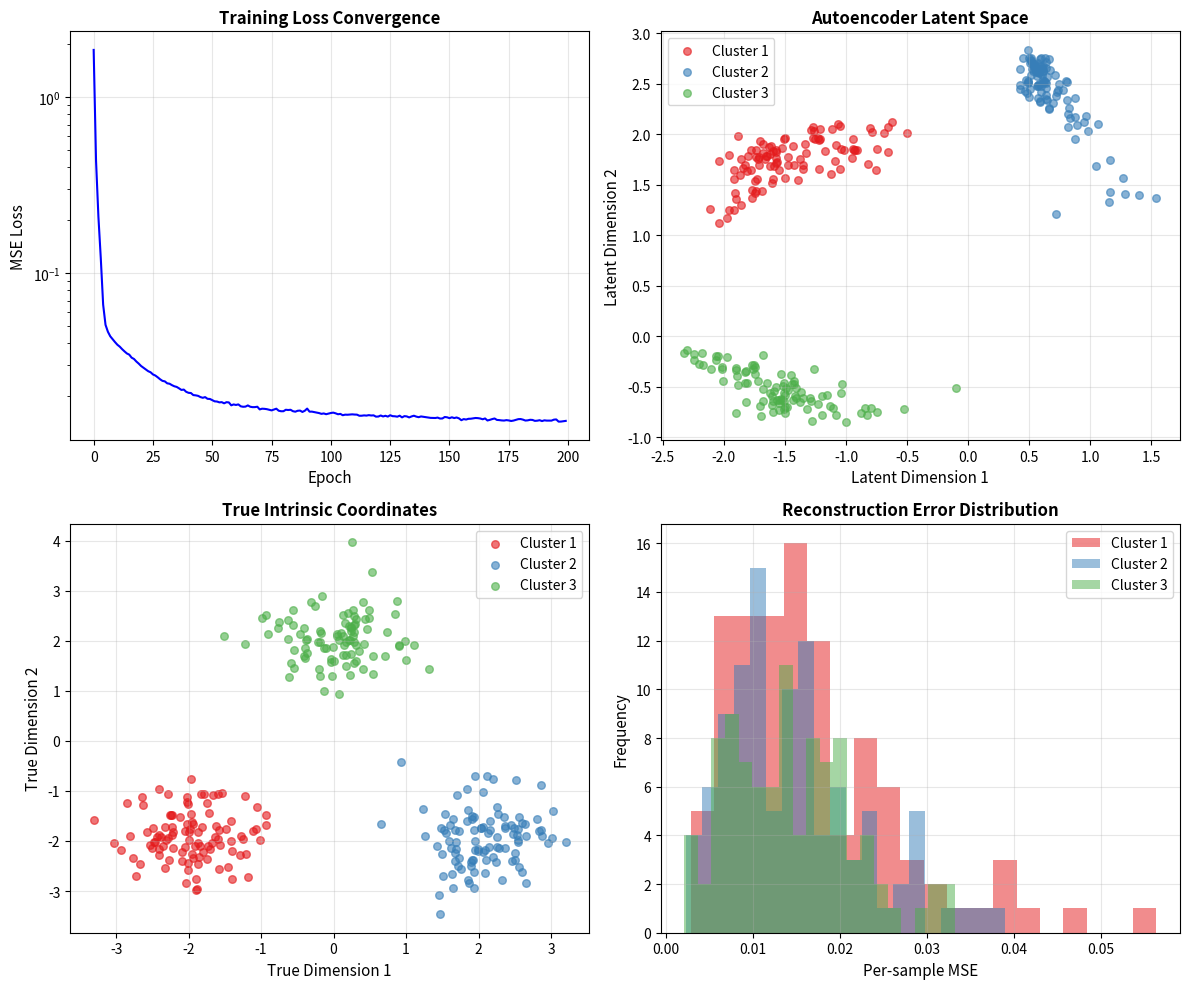
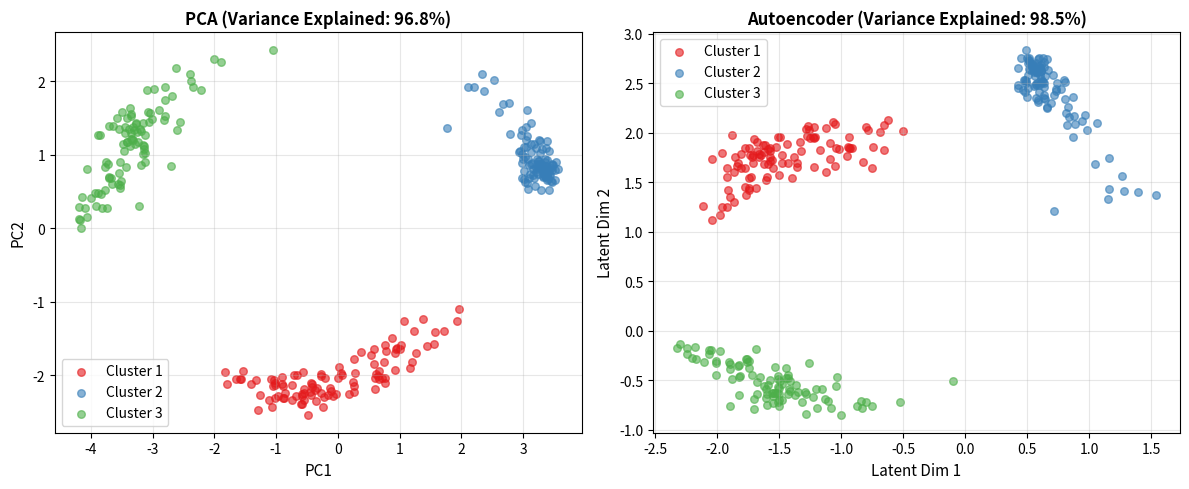

Python code for these plots, in order:
import numpy as np
import matplotlib.pyplot as plt
from scipy.stats import multivariate_normal

np.random.seed(42)

def generate_manifold_data(n_samples=1000, n_features=10, intrinsic_dim=2, noise=0.1):
    """
    Generate data on a low-dimensional manifold in high-dimensional space.
    
    The data is generated by:
    1. Sampling points in intrinsic_dim dimensions
    2. Applying a random linear transformation to n_features dimensions
    3. Adding nonlinearity and noise
    """
    # Generate intrinsic coordinates (3 clusters)
    t = np.zeros((n_samples, intrinsic_dim))
    labels = np.zeros(n_samples, dtype=int)
    
    n_per_cluster = n_samples // 3
    centers = [[-2, -2], [2, -2], [0, 2]]
    
    for i, center in enumerate(centers):
        start_idx = i * n_per_cluster
        end_idx = start_idx + n_per_cluster if i < 2 else n_samples
        t[start_idx:end_idx] = np.random.randn(end_idx - start_idx, intrinsic_dim) * 0.5 + center
        labels[start_idx:end_idx] = i
    
    # Random projection matrix
    W = np.random.randn(intrinsic_dim, n_features) / np.sqrt(intrinsic_dim)
    
    # Nonlinear transformation with noise
    X = np.tanh(t @ W) + noise * np.random.randn(n_samples, n_features)
    
    return X, t, labels

# Generate data
X, t_true, labels = generate_manifold_data(n_samples=1500, n_features=10, intrinsic_dim=2)
print(f"Data shape: {X.shape}")
print(f"True intrinsic coordinates shape: {t_true.shape}")

class Autoencoder:
    """
    Simple fully-connected autoencoder with one hidden (bottleneck) layer.
    Uses ReLU activation and Adam optimizer.
    """
    
    def __init__(self, input_dim, encoding_dim, hidden_dim=32):
        """
        Initialize autoencoder.
        
        Parameters:
        -----------
        input_dim : int
            Dimension of input data
        encoding_dim : int
            Dimension of the bottleneck (latent) layer
        hidden_dim : int
            Dimension of intermediate hidden layers
        """
        self.input_dim = input_dim
        self.encoding_dim = encoding_dim
        self.hidden_dim = hidden_dim
        
        # Xavier initialization
        self.W1 = np.random.randn(input_dim, hidden_dim) * np.sqrt(2.0 / input_dim)
        self.b1 = np.zeros((1, hidden_dim))
        
        self.W2 = np.random.randn(hidden_dim, encoding_dim) * np.sqrt(2.0 / hidden_dim)
        self.b2 = np.zeros((1, encoding_dim))
        
        self.W3 = np.random.randn(encoding_dim, hidden_dim) * np.sqrt(2.0 / encoding_dim)
        self.b3 = np.zeros((1, hidden_dim))
        
        self.W4 = np.random.randn(hidden_dim, input_dim) * np.sqrt(2.0 / hidden_dim)
        self.b4 = np.zeros((1, input_dim))
        
        # Adam optimizer parameters
        self.m = {}
        self.v = {}
        self.t = 0
        for name in ['W1', 'b1', 'W2', 'b2', 'W3', 'b3', 'W4', 'b4']:
            self.m[name] = np.zeros_like(getattr(self, name))
            self.v[name] = np.zeros_like(getattr(self, name))
    
    def relu(self, x):
        """ReLU activation: max(0, x)"""
        return np.maximum(0, x)
    
    def relu_derivative(self, x):
        """Derivative of ReLU"""
        return (x > 0).astype(float)
    
    def encode(self, X):
        """Encode input to latent representation."""
        h1 = self.relu(X @ self.W1 + self.b1)
        z = X @ self.W1 + self.b1
        h1 = self.relu(z)
        z2 = h1 @ self.W2 + self.b2
        return z2  # Linear encoding layer
    
    def decode(self, z):
        """Decode latent representation to reconstruction."""
        h3 = self.relu(z @ self.W3 + self.b3)
        x_hat = h3 @ self.W4 + self.b4  # Linear output
        return x_hat
    
    def forward(self, X):
        """Forward pass through the autoencoder."""
        # Encoder
        self.z1 = X @ self.W1 + self.b1
        self.h1 = self.relu(self.z1)
        self.z2 = self.h1 @ self.W2 + self.b2  # Encoding (linear)
        
        # Decoder
        self.z3 = self.z2 @ self.W3 + self.b3
        self.h3 = self.relu(self.z3)
        self.z4 = self.h3 @ self.W4 + self.b4  # Reconstruction (linear)
        
        return self.z4
    
    def backward(self, X, X_hat):
        """Compute gradients via backpropagation."""
        m = X.shape[0]
        
        # Output layer gradient (MSE loss derivative)
        dz4 = (X_hat - X) / m
        
        self.dW4 = self.h3.T @ dz4
        self.db4 = np.sum(dz4, axis=0, keepdims=True)
        
        # Hidden layer 3
        dh3 = dz4 @ self.W4.T
        dz3 = dh3 * self.relu_derivative(self.z3)
        
        self.dW3 = self.z2.T @ dz3
        self.db3 = np.sum(dz3, axis=0, keepdims=True)
        
        # Encoding layer (linear, so no activation derivative)
        dz2 = dz3 @ self.W3.T
        
        self.dW2 = self.h1.T @ dz2
        self.db2 = np.sum(dz2, axis=0, keepdims=True)
        
        # Hidden layer 1
        dh1 = dz2 @ self.W2.T
        dz1 = dh1 * self.relu_derivative(self.z1)
        
        self.dW1 = X.T @ dz1
        self.db1 = np.sum(dz1, axis=0, keepdims=True)
    
    def adam_update(self, lr=0.001, beta1=0.9, beta2=0.999, eps=1e-8):
        """Update weights using Adam optimizer."""
        self.t += 1
        
        for name in ['W1', 'b1', 'W2', 'b2', 'W3', 'b3', 'W4', 'b4']:
            grad = getattr(self, 'd' + name)
            
            # Update biased first moment estimate
            self.m[name] = beta1 * self.m[name] + (1 - beta1) * grad
            # Update biased second raw moment estimate
            self.v[name] = beta2 * self.v[name] + (1 - beta2) * (grad ** 2)
            
            # Bias correction
            m_hat = self.m[name] / (1 - beta1 ** self.t)
            v_hat = self.v[name] / (1 - beta2 ** self.t)
            
            # Update parameters
            param = getattr(self, name)
            param -= lr * m_hat / (np.sqrt(v_hat) + eps)
            setattr(self, name, param)
    
    def fit(self, X, epochs=200, batch_size=64, lr=0.001, verbose=True):
        """Train the autoencoder."""
        n_samples = X.shape[0]
        losses = []
        
        for epoch in range(epochs):
            # Shuffle data
            indices = np.random.permutation(n_samples)
            X_shuffled = X[indices]
            
            epoch_loss = 0
            n_batches = 0
            
            for i in range(0, n_samples, batch_size):
                X_batch = X_shuffled[i:i+batch_size]
                
                # Forward pass
                X_hat = self.forward(X_batch)
                
                # Compute loss
                loss = np.mean((X_batch - X_hat) ** 2)
                epoch_loss += loss
                n_batches += 1
                
                # Backward pass
                self.backward(X_batch, X_hat)
                
                # Update weights
                self.adam_update(lr=lr)
            
            avg_loss = epoch_loss / n_batches
            losses.append(avg_loss)
            
            if verbose and (epoch + 1) % 20 == 0:
                print(f"Epoch {epoch+1}/{epochs}, Loss: {avg_loss:.6f}")
        
        return losses

# Standardize data
X_mean = X.mean(axis=0)
X_std = X.std(axis=0)
X_normalized = (X - X_mean) / (X_std + 1e-8)

# Split into train and test
n_train = int(0.8 * len(X_normalized))
indices = np.random.permutation(len(X_normalized))
train_idx, test_idx = indices[:n_train], indices[n_train:]

X_train = X_normalized[train_idx]
X_test = X_normalized[test_idx]
labels_train = labels[train_idx]
labels_test = labels[test_idx]
t_true_test = t_true[test_idx]

print(f"Training samples: {X_train.shape[0]}")
print(f"Test samples: {X_test.shape[0]}")

# Initialize and train autoencoder
ae = Autoencoder(input_dim=10, encoding_dim=2, hidden_dim=32)
losses = ae.fit(X_train, epochs=200, batch_size=64, lr=0.005, verbose=True)

# Compute test reconstruction error
X_test_reconstructed = ae.forward(X_test)
test_mse = np.mean((X_test - X_test_reconstructed) ** 2)
print(f"Test MSE: {test_mse:.6f}")

# Compute variance explained
total_variance = np.var(X_test)
residual_variance = np.var(X_test - X_test_reconstructed)
variance_explained = 1 - (residual_variance / total_variance)
print(f"Variance explained: {variance_explained:.2%}")

# Get encodings for test data
encodings = ae.encode(X_test)

# Create comprehensive visualization
fig, axes = plt.subplots(2, 2, figsize=(12, 10))

# Plot 1: Training loss curve
ax1 = axes[0, 0]
ax1.plot(losses, 'b-', linewidth=1.5)
ax1.set_xlabel('Epoch', fontsize=11)
ax1.set_ylabel('MSE Loss', fontsize=11)
ax1.set_title('Training Loss Convergence', fontsize=12, fontweight='bold')
ax1.grid(True, alpha=0.3)
ax1.set_yscale('log')

# Plot 2: Learned latent space (2D encodings)
ax2 = axes[0, 1]
colors = ['#e41a1c', '#377eb8', '#4daf4a']
for i in range(3):
    mask = labels_test == i
    ax2.scatter(encodings[mask, 0], encodings[mask, 1], 
                c=colors[i], label=f'Cluster {i+1}', alpha=0.6, s=30)
ax2.set_xlabel('Latent Dimension 1', fontsize=11)
ax2.set_ylabel('Latent Dimension 2', fontsize=11)
ax2.set_title('Autoencoder Latent Space', fontsize=12, fontweight='bold')
ax2.legend()
ax2.grid(True, alpha=0.3)

# Plot 3: True intrinsic coordinates for comparison
ax3 = axes[1, 0]
for i in range(3):
    mask = labels_test == i
    ax3.scatter(t_true_test[mask, 0], t_true_test[mask, 1], 
                c=colors[i], label=f'Cluster {i+1}', alpha=0.6, s=30)
ax3.set_xlabel('True Dimension 1', fontsize=11)
ax3.set_ylabel('True Dimension 2', fontsize=11)
ax3.set_title('True Intrinsic Coordinates', fontsize=12, fontweight='bold')
ax3.legend()
ax3.grid(True, alpha=0.3)

# Plot 4: Reconstruction error distribution
ax4 = axes[1, 1]
reconstruction_errors = np.mean((X_test - X_test_reconstructed) ** 2, axis=1)
for i in range(3):
    mask = labels_test == i
    ax4.hist(reconstruction_errors[mask], bins=20, alpha=0.5, 
             color=colors[i], label=f'Cluster {i+1}')
ax4.set_xlabel('Per-sample MSE', fontsize=11)
ax4.set_ylabel('Frequency', fontsize=11)
ax4.set_title('Reconstruction Error Distribution', fontsize=12, fontweight='bold')
ax4.legend()
ax4.grid(True, alpha=0.3)

plt.tight_layout()
plt.savefig('plot.png', dpi=150, bbox_inches='tight')
plt.show()

print("\nPlot saved to 'plot.png'")

def pca(X, n_components):
    """
    Principal Component Analysis implementation.
    
    PCA finds the directions of maximum variance:
    1. Center the data
    2. Compute covariance matrix: C = (1/n) X^T X
    3. Eigendecomposition: C = V Λ V^T
    4. Project onto top k eigenvectors
    """
    # Center the data
    X_centered = X - X.mean(axis=0)
    
    # Compute covariance matrix
    cov_matrix = np.cov(X_centered.T)
    
    # Eigendecomposition
    eigenvalues, eigenvectors = np.linalg.eigh(cov_matrix)
    
    # Sort by eigenvalue (descending)
    idx = np.argsort(eigenvalues)[::-1]
    eigenvalues = eigenvalues[idx]
    eigenvectors = eigenvectors[:, idx]
    
    # Select top components
    components = eigenvectors[:, :n_components]
    
    # Project data
    X_pca = X_centered @ components
    
    # Variance explained
    var_explained = eigenvalues[:n_components] / eigenvalues.sum()
    
    return X_pca, var_explained, components

# Apply PCA
X_test_pca, pca_var_explained, pca_components = pca(X_test, n_components=2)

print(f"PCA variance explained by first 2 components: {pca_var_explained.sum():.2%}")
print(f"  - PC1: {pca_var_explained[0]:.2%}")
print(f"  - PC2: {pca_var_explained[1]:.2%}")

# Compare PCA vs Autoencoder
fig, axes = plt.subplots(1, 2, figsize=(12, 5))

# PCA projection
ax1 = axes[0]
for i in range(3):
    mask = labels_test == i
    ax1.scatter(X_test_pca[mask, 0], X_test_pca[mask, 1], 
                c=colors[i], label=f'Cluster {i+1}', alpha=0.6, s=30)
ax1.set_xlabel('PC1', fontsize=11)
ax1.set_ylabel('PC2', fontsize=11)
ax1.set_title(f'PCA (Variance Explained: {pca_var_explained.sum():.1%})', 
              fontsize=12, fontweight='bold')
ax1.legend()
ax1.grid(True, alpha=0.3)

# Autoencoder projection
ax2 = axes[1]
for i in range(3):
    mask = labels_test == i
    ax2.scatter(encodings[mask, 0], encodings[mask, 1], 
                c=colors[i], label=f'Cluster {i+1}', alpha=0.6, s=30)
ax2.set_xlabel('Latent Dim 1', fontsize=11)
ax2.set_ylabel('Latent Dim 2', fontsize=11)
ax2.set_title(f'Autoencoder (Variance Explained: {variance_explained:.1%})', 
              fontsize=12, fontweight='bold')
ax2.legend()
ax2.grid(True, alpha=0.3)

plt.tight_layout()
plt.show()